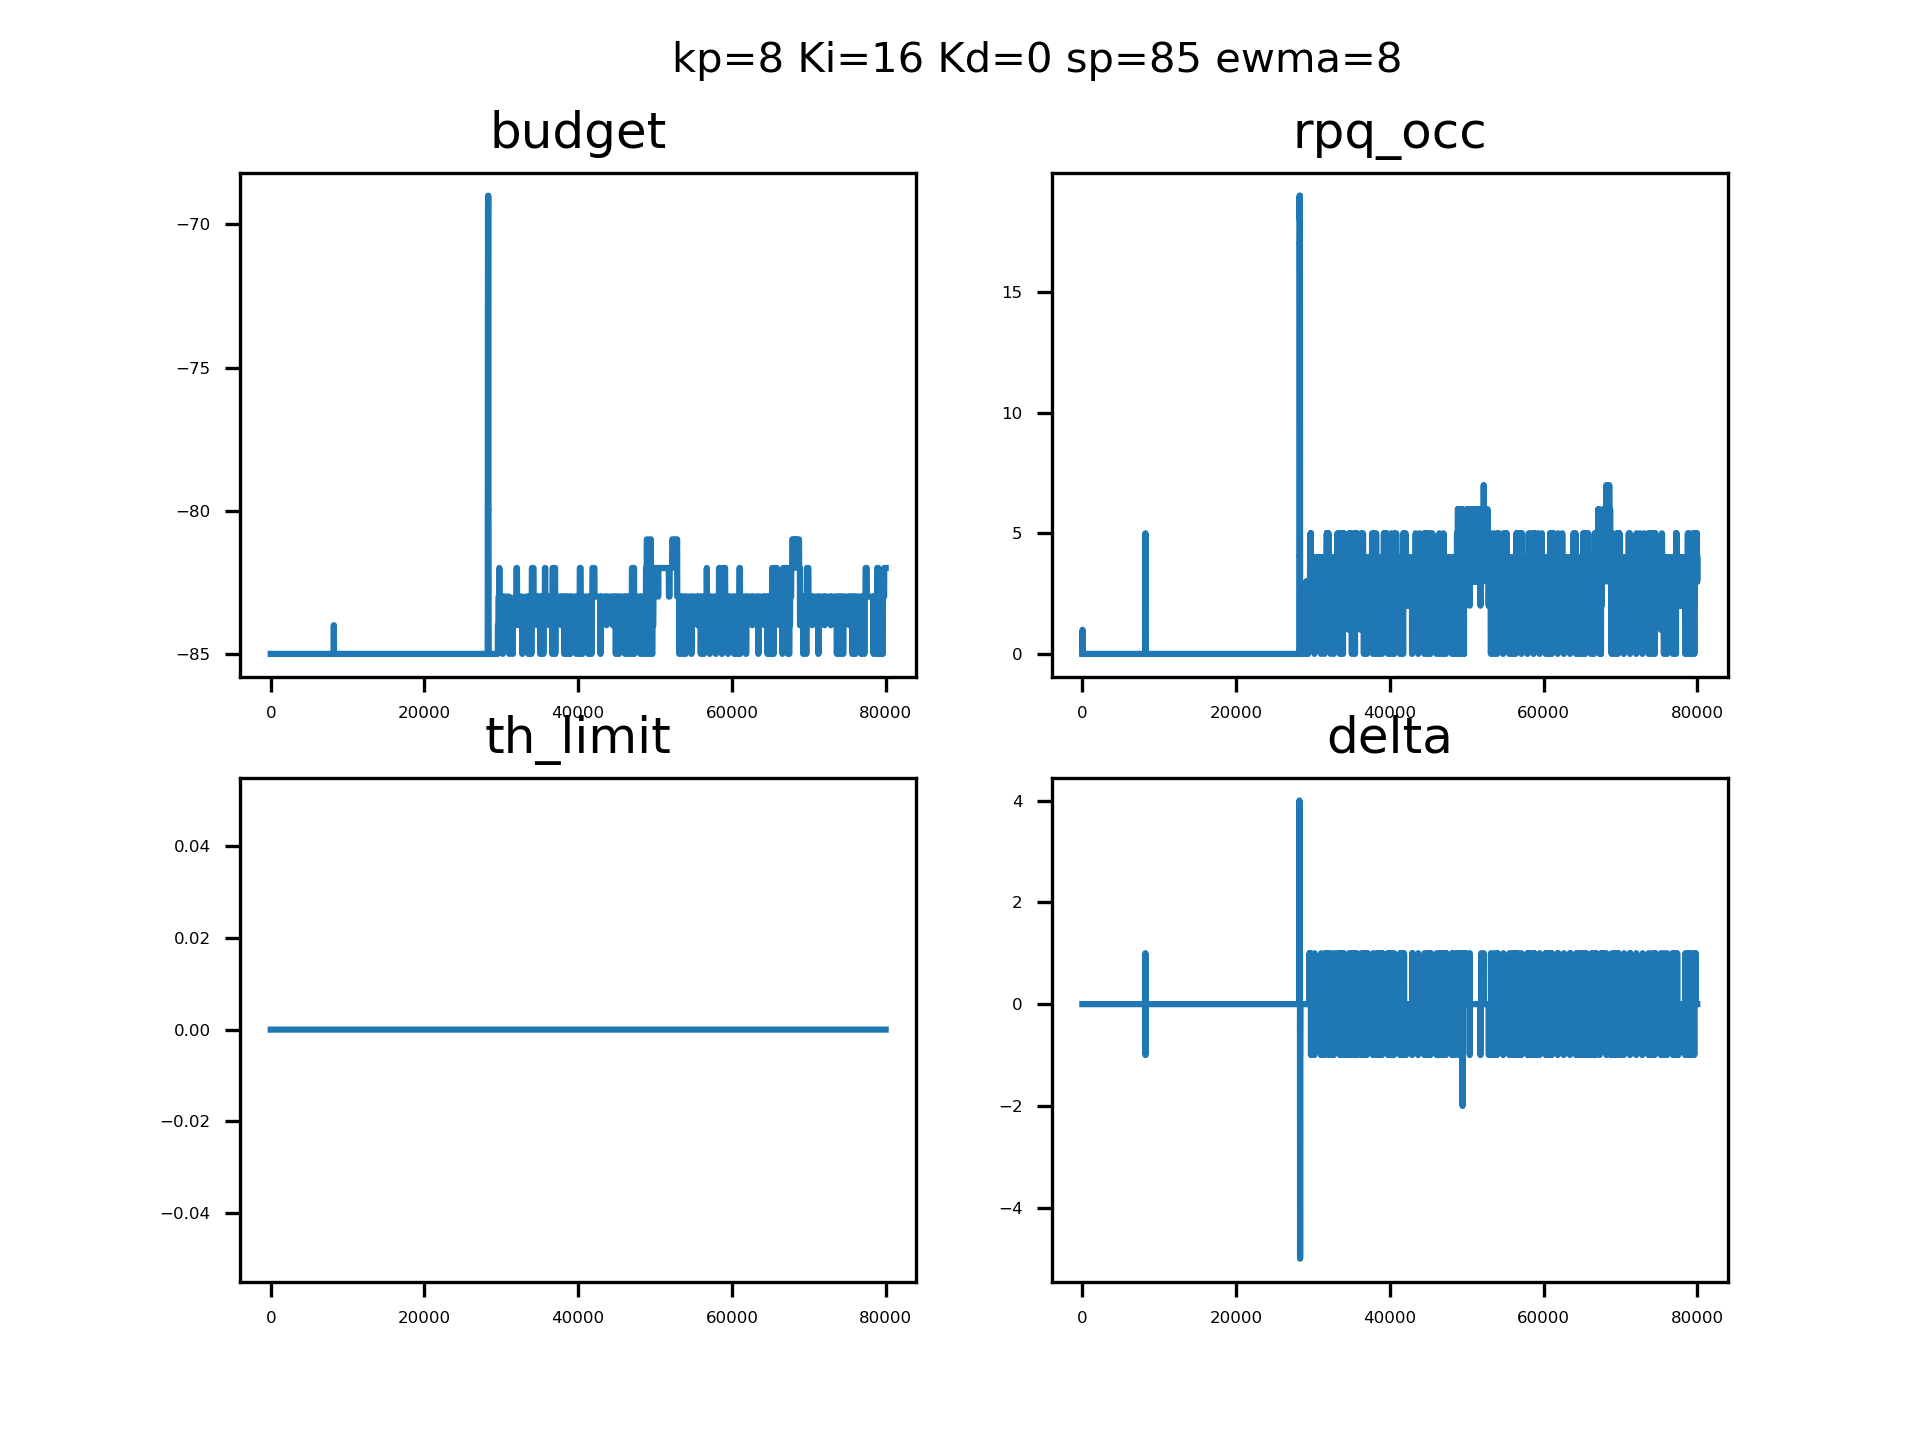

The data file committed next to this chart (first rows):
sampleTime, pid_out, pid_budget, ewma_out, rpqocc
0.1388, 0, 4294967211, 0, 0, 
0.1414, 0, 4294967211, 0, 0, 
0.1425, 0, 4294967211, 0, 0, 
0.1436, 0, 4294967211, 0, 0, 
0.1447, 0, 4294967211, 0, 0, 
0.1457, 0, 4294967211, 0, 0, 
0.1468, 0, 4294967211, 0, 0, 
0.1479, 0, 4294967211, 0, 0, 
0.1489, 0, 4294967211, 0, 0, 
0.15, 0, 4294967211, 0, 0, 
0.151, 0, 4294967211, 0, 0, 
0.1521, 0, 4294967211, 0, 0, 
0.1531, 0, 4294967211, 0, 1, 
0.1542, 0, 4294967211, 0, 1, 
0.1552, 0, 4294967211, 0, 1, 
0.1563, 0, 4294967211, 0, 1, 
0.1574, 0, 4294967211, 0, 1, 
0.1584, 0, 4294967211, 0, 1, 
0.1595, 0, 4294967211, 0, 1, 
0.1605, 0, 4294967211, 0, 1, 
0.1616, 0, 4294967211, 0, 1, 
0.1627, 0, 4294967211, 0, 1, 
0.1638, 0, 4294967211, 0, 0, 
0.1649, 0, 4294967211, 0, 0, 
0.166, 0, 4294967211, 0, 0, 
0.167, 0, 4294967211, 0, 0, 
0.1681, 0, 4294967211, 0, 0, 
0.1691, 0, 4294967211, 0, 0, 
0.1701, 0, 4294967211, 0, 0, 
0.1712, 0, 4294967211, 0, 0, 
0.1724, 0, 4294967211, 0, 0, 
0.1735, 0, 4294967211, 0, 0, 
0.1745, 0, 4294967211, 0, 0, 
0.1756, 0, 4294967211, 0, 0, 
0.1767, 0, 4294967211, 0, 0, 
0.1777, 0, 4294967211, 0, 0, 
0.1788, 0, 4294967211, 0, 0, 
0.1799, 0, 4294967211, 0, 0, 
0.181, 0, 4294967211, 0, 0, 
0.182, 0, 4294967211, 0, 0, 
0.1831, 0, 4294967211, 0, 0, 
0.1841, 0, 4294967211, 0, 0, 
0.1852, 0, 4294967211, 0, 0, 
0.1862, 0, 4294967211, 0, 0, 
0.1871, 0, 4294967211, 0, 0, 
0.1881, 0, 4294967211, 0, 0, 
0.189, 0, 4294967211, 0, 0, 
0.19, 0, 4294967211, 0, 0, 
0.1909, 0, 4294967211, 0, 0, 
0.1918, 0, 4294967211, 0, 0, 
0.1928, 0, 4294967211, 0, 0, 
0.1937, 0, 4294967211, 0, 0, 
0.1946, 0, 4294967211, 0, 0, 
0.1956, 0, 4294967211, 0, 0, 
0.1965, 0, 4294967211, 0, 0, 
0.1974, 0, 4294967211, 0, 0, 
0.1982, 0, 4294967211, 0, 0, 
0.1991, 0, 4294967211, 0, 0, 
0.1999, 0, 4294967211, 0, 0, 
0.2008, 0, 4294967211, 0, 0, 
... 79,940 more rows
